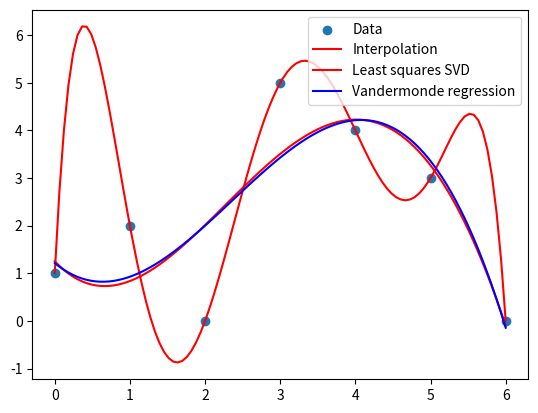

Python code for this plot:

#********************************************************************
#  Aproximation of functions by means of polynomials:
#  Linear regression. Least squares method.
#********************************************************************

from numpy import array, polyfit, polyval, linspace,diag, array, matmul, transpose, shape
import matplotlib.pyplot as plt
from numpy.linalg import svd, solve  



def Test_numpy_interpolation_regression(): 
  
  # given data
  x = array([0, 1, 2, 3, 4, 5, 6])
  y = array([1, 2, 0, 5, 4, 3, 0])

  # polynomial
  c_k = polyfit(x, y, deg=len(x)-1)  
  c2  = polyfit(x, y, deg=4)

  xp = linspace(0, 6, 100)
  yp = polyval(c_k, xp)
  y2 = polyval(c2, xp)

  w = regression_vandermonde(x, y, 4)
  y3 = polynomial(w, xp)



  plt.scatter(x, y, label='Data')
  plt.plot(xp, yp, 'r', label='Interpolation')
  plt.plot(xp, y2, 'r', label='Least squares SVD')
  plt.plot(xp, y3, 'b', label='Vandermonde regression')
  plt.legend()
  plt.show()



def Vandermonde(x, N, M): 
   
    return array( [  [ x[j]**i for i in range(N) ] for j in range(M) ] ) 

def regression_vandermonde(x, y, N): 

      M = len(x)
      A = Vandermonde(x, N, M) 
     
      return solve( matmul(transpose(A), A ), matmul(transpose(A), y) ) 

def polynomial(w, x): 

   N = len(w)
   return sum(   w[k] * x**k for k in range(N) )





#**********************************************************************  
# This is equivalent to least squares but much more stable numerically 
#**********************************************************************
def Test_least_squares_by_means_SVD(): 

 Vandermonde = array([[1, 1],
                     [1, 2],
                     [1, 3],
                     [1, 4]])
 y = array([6, 5, 7, 10])

 U, S, VT = svd(Vandermonde, full_matrices=False)

 # pseudo-inverse Moore-Penrose 
 S_inv = diag(1/S)

 # Solve Vandermonde c = y
 c = VT.T @ S_inv @ U.T @ y
 print("Coefficients:", c)


if __name__ == "__main__":
  
    Test_numpy_interpolation_regression()
    Test_least_squares_by_means_SVD()
